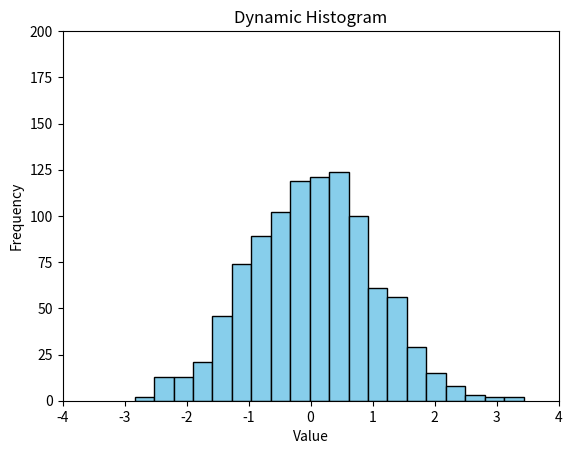

Python code for this plot:
import numpy as np
import matplotlib.pyplot as plt
from matplotlib.animation import FuncAnimation


fig, ax = plt.subplots()

data = np.random.randn(1000)


n, bins, patches = ax.hist(data, bins=20, color='skyblue', edgecolor='black')

ax.set_xlim(-4, 4)
ax.set_ylim(0, 200)
ax.set_title("Dynamic Histogram")
ax.set_xlabel("Value")
ax.set_ylabel("Frequency")

def update(frame):
    ax.cla()  
    
  
    data = np.random.randn(1000)
    
    
    ax.hist(data, bins=20, color='skyblue', edgecolor='black')
    
    ax.set_xlim(-4, 4)
    ax.set_ylim(0, 200)
    ax.set_title("Dynamic Histogram")
    ax.set_xlabel("Value")
    ax.set_ylabel("Frequency")


ani = FuncAnimation(fig, update, interval=500)

plt.show()